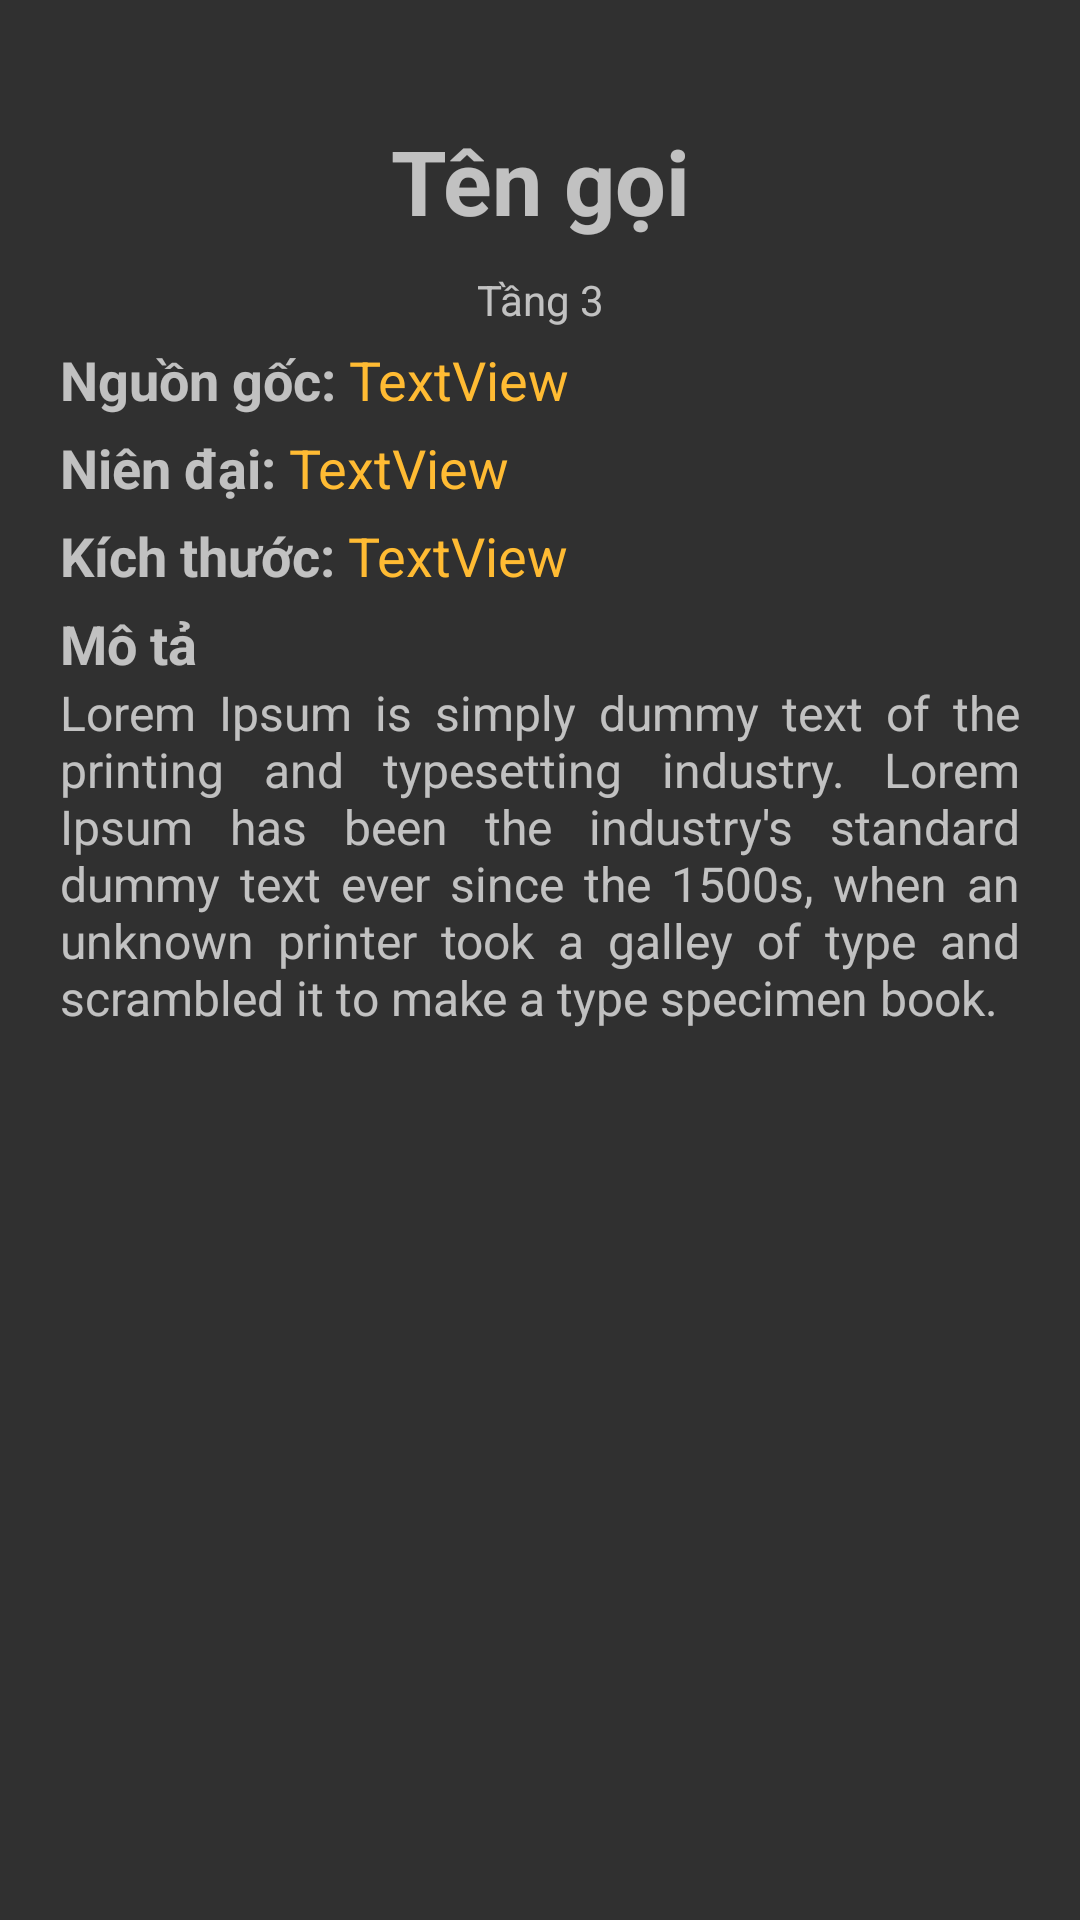

Reconstruct the res/layout file that produces this screen, plus the resources it refers to.
<!-- AndroidManifest.xml: application theme AppTheme -->
<!-- res/layout/deprecated_fragment_view_thing_description.xml -->
<?xml version="1.0" encoding="utf-8"?>
<androidx.constraintlayout.widget.ConstraintLayout xmlns:android="http://schemas.android.com/apk/res/android"
        xmlns:app="http://schemas.android.com/apk/res-auto"
        xmlns:tools="http://schemas.android.com/tools"
        android:layout_width="match_parent"
        android:layout_height="match_parent"
        tools:context=".view_controller.fragments.fragments_view_thing.ViewThingDescriptionFragment">

    <androidx.core.widget.NestedScrollView
            android:id="@+id/nestedScrollView"
            android:layout_width="0dp"
            android:layout_height="0dp"
            android:fillViewport="true"
            app:layout_constraintTop_toTopOf="parent"
            app:layout_constraintBottom_toBottomOf="parent"
            app:layout_constraintLeft_toLeftOf="parent"
            app:layout_constraintRight_toRightOf="parent">

        <LinearLayout
                android:layout_width="match_parent"
                android:layout_height="match_parent"
                android:orientation="vertical"
                android:layout_margin="10dp"
                android:padding="10dp">

            <TextView
                    android:layout_width="match_parent"
                    android:layout_height="wrap_content"
                    android:justificationMode="inter_word"
                    app:fontWeight="700"
                    android:textStyle="bold"
                    android:text="Tên gọi"
                    android:textSize="30sp"
                    android:layout_marginTop="20dp"
                    android:layout_marginBottom="10dp"
                    android:gravity="center"
                    android:id="@+id/thing_name_text_view" />

            <TextView
                    android:layout_width="match_parent"
                    android:layout_height="wrap_content"
                    android:text="Tầng 3"
                    android:gravity="center"
                    android:id="@+id/thing_position_text_view" />

            <LinearLayout
                android:layout_width="match_parent"
                android:layout_height="wrap_content"
                android:orientation="horizontal"
                android:layout_marginTop="5dp">

                <TextView
                    android:layout_width="wrap_content"
                    android:layout_height="wrap_content"
                    android:justificationMode="inter_word"
                    android:text="Nguồn gốc: "
                    android:textSize="18sp"
                    android:textStyle="bold"/>

                <TextView
                    android:id="@+id/thing_origin_text_view"
                    android:layout_width="wrap_content"
                    android:layout_height="wrap_content"
                    android:text="TextView"
                    android:textSize="18sp"
                    android:textColor="@android:color/holo_orange_light"/>
            </LinearLayout>


            <LinearLayout
                android:layout_width="match_parent"
                android:layout_height="wrap_content"
                android:orientation="horizontal"
                android:layout_marginVertical="5dp">

                <TextView
                        android:layout_width="wrap_content"
                        android:layout_height="wrap_content"
                        android:justificationMode="inter_word"
                        android:textSize="18sp"
                        android:textStyle="bold"
                        android:text="Niên đại: " />

                <TextView
                        android:text="TextView"
                        android:layout_width="wrap_content"
                        android:layout_height="wrap_content"
                        android:id="@+id/thing_age_text_view"
                        android:textSize="18sp"
                        android:textColor="@android:color/holo_orange_light"/>
            </LinearLayout>

            <LinearLayout
                android:layout_width="match_parent"
                android:layout_height="wrap_content"
                android:orientation="horizontal"
                android:layout_marginBottom="5dp">

                <TextView
                        android:text="Kích thước: "
                        android:layout_width="wrap_content"
                        android:layout_height="wrap_content"
                        android:id="@+id/textView9"
                        android:textSize="18sp"
                        android:textStyle="bold"/>

                <TextView
                        android:text="TextView"
                        android:layout_width="wrap_content"
                        android:layout_height="wrap_content"
                        android:id="@+id/thing_size_text_view"
                        android:textSize="18sp"
                        android:textColor="@android:color/holo_orange_light"/>
            </LinearLayout>

            <TextView
                    android:layout_width="match_parent"
                    android:layout_height="wrap_content"
                    android:justificationMode="inter_word"
                android:textSize="18sp"
                android:textStyle="bold"
                    android:text="Mô tả" />

            <TextView
                    android:text="Lorem Ipsum is simply dummy text of the printing and typesetting industry. Lorem Ipsum has been the industry's standard dummy text ever since the 1500s, when an unknown printer took a galley of type and scrambled it to make a type specimen book."
                    android:layout_width="match_parent"
                    android:layout_height="wrap_content"
                    android:justificationMode="inter_word"
                    android:textSize="16sp"
                    android:id="@+id/thing_description_text_view" />
        </LinearLayout>
    </androidx.core.widget.NestedScrollView>
</androidx.constraintlayout.widget.ConstraintLayout>
<!-- resources referenced by this layout -->
<resources>
  <style name="AppTheme" parent="Theme.AppCompat.NoActionBar">
          <item name="colorPrimary">@color/white</item>
      </style>
  <color name="white">#e6e4db</color>
</resources>
